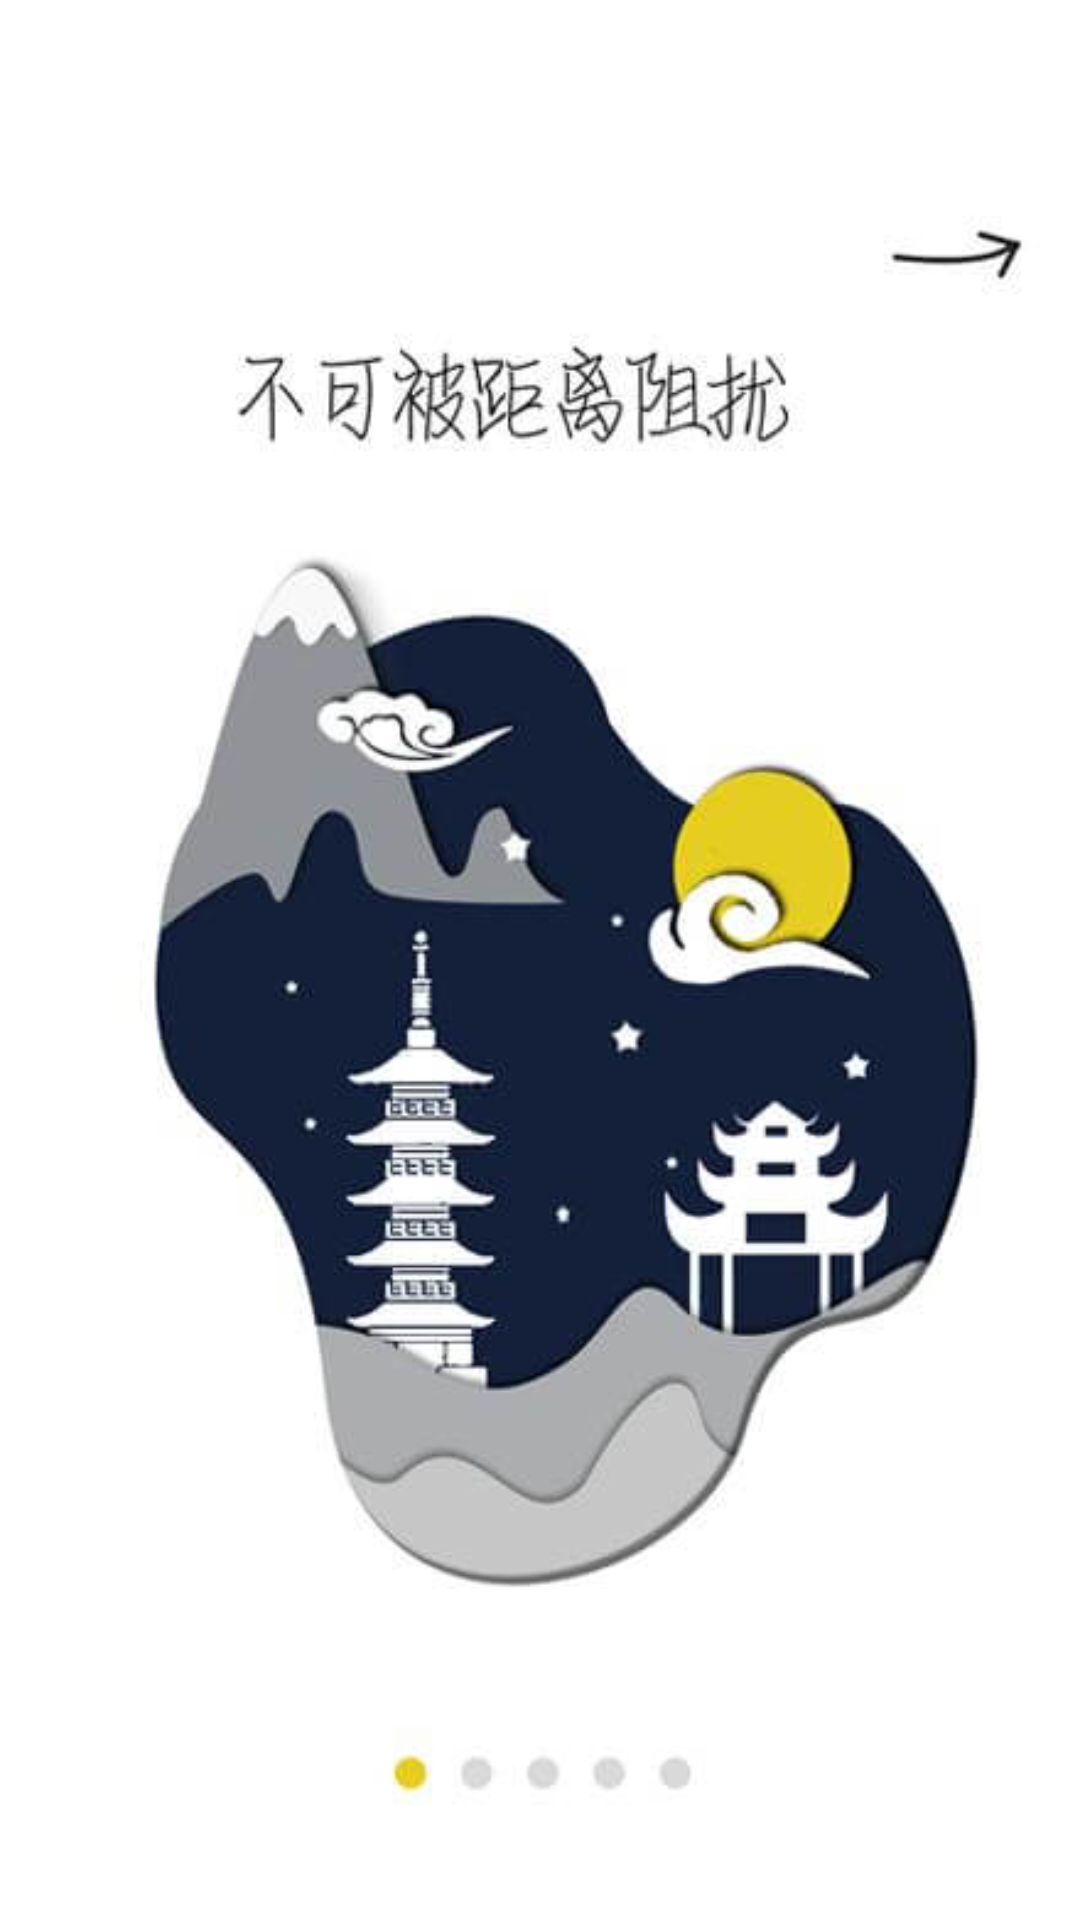

The Android layout XML behind this screen, and the referenced resources:
<!-- AndroidManifest.xml: application theme AppTheme -->
<!-- res/layout/activity_splash.xml -->
<?xml version="1.0" encoding="utf-8"?>
<LinearLayout xmlns:android="http://schemas.android.com/apk/res/android"
    android:orientation="vertical" android:layout_width="match_parent"
    android:layout_height="match_parent">

    <ImageView
        android:layout_width="match_parent"
        android:layout_height="match_parent"
        android:src="@mipmap/ic_splash"
        android:scaleType="fitXY"
        />
</LinearLayout>
<!-- resources referenced by this layout -->
<resources>
  <!-- mipmap ic_splash: jpg bitmap (mipmap-xxhdpi, 18320 bytes) -->
  <style name="AppTheme" parent="Theme.AppCompat.Light.NoActionBar">
          
          <item name="colorPrimary">@color/white</item>
          <item name="colorPrimaryDark">@color/white</item>
          <item name="colorAccent">@color/themeColor</item>
          
          <item name="android:textColorSecondary">#ffffff</item>
      </style>
  <color name="white">#ffffff</color>
  <color name="themeColor">@color/N00</color>
  <color name="N00">#004198</color>
</resources>
